Dataset: dataset_split (GitHub, hothivananh180206/doanAI). Classes: metal, organic, paper, plastic.

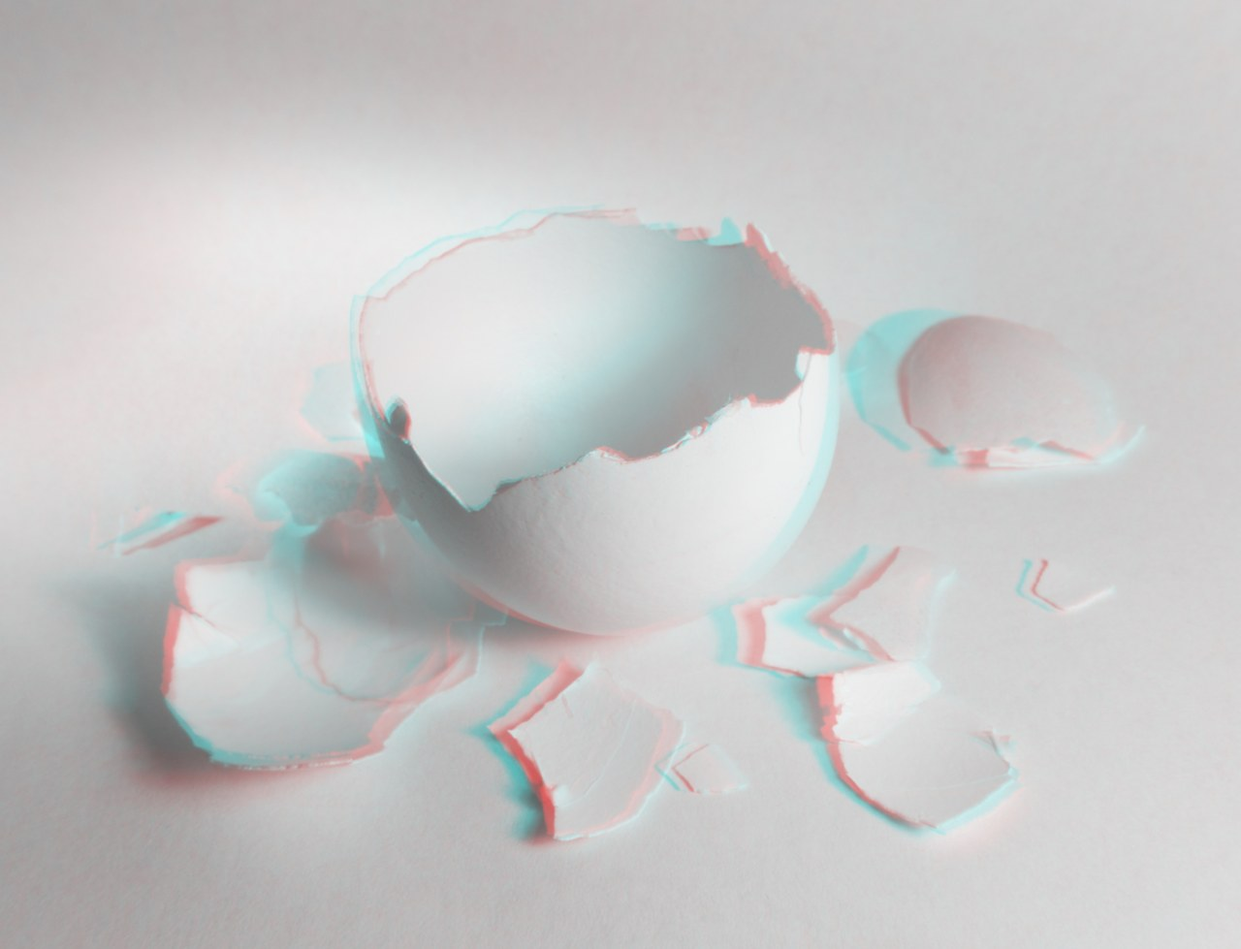
Label: organic

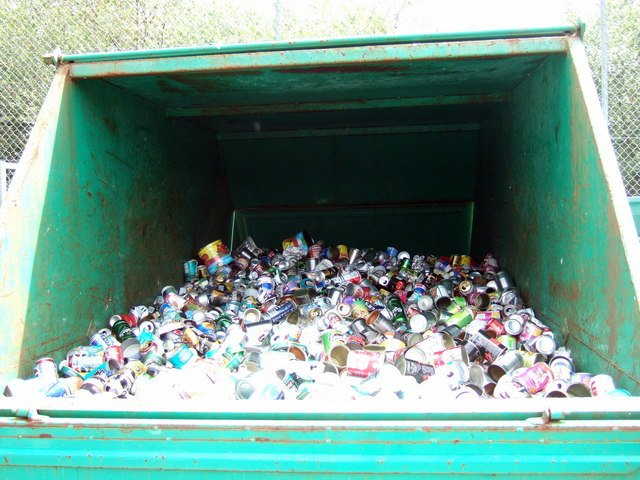
Label: metal

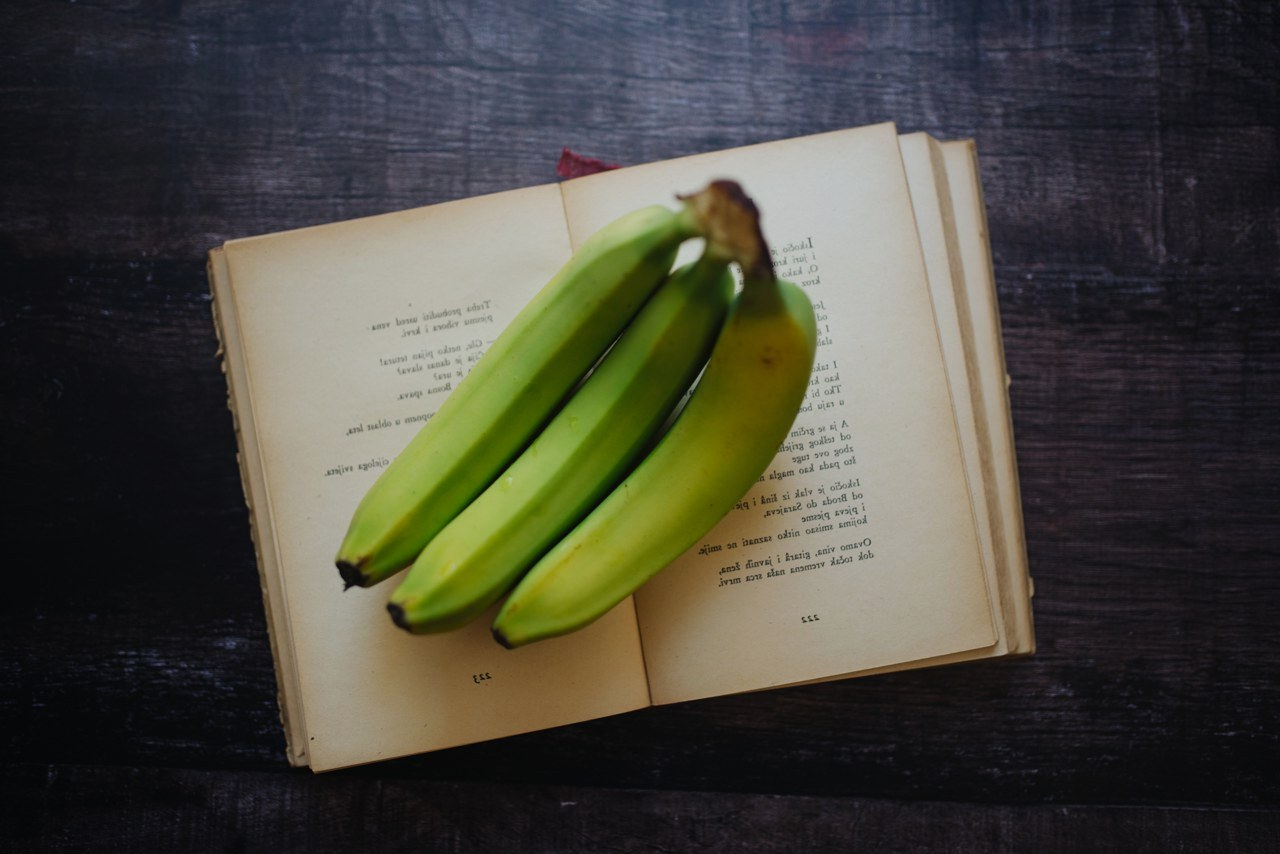
Label: organic

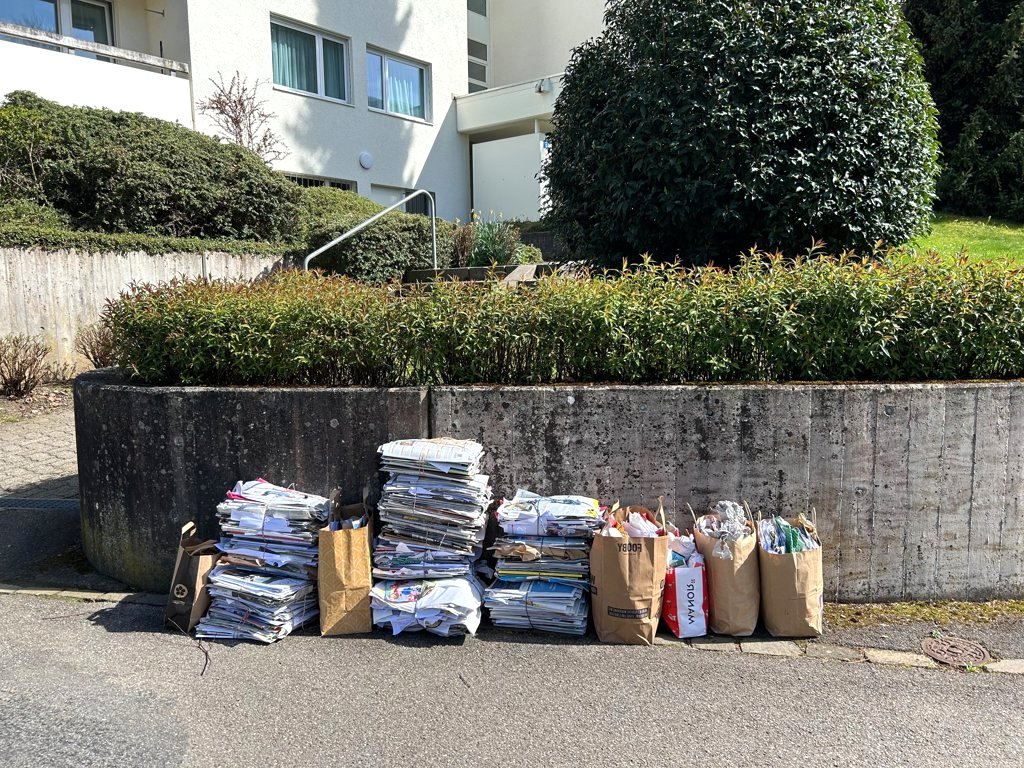
Label: paper

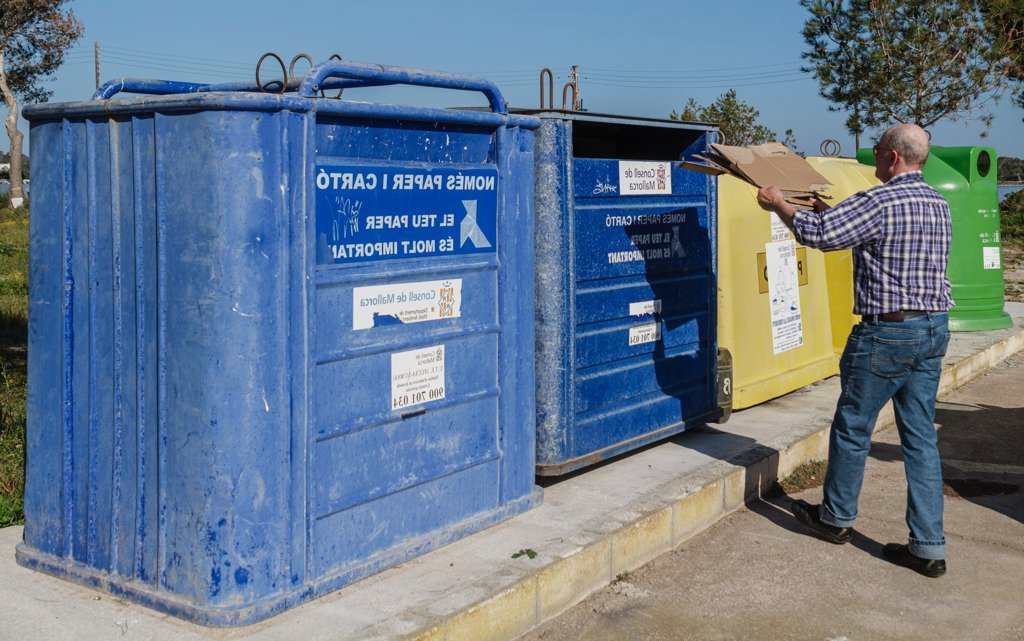
Label: paper

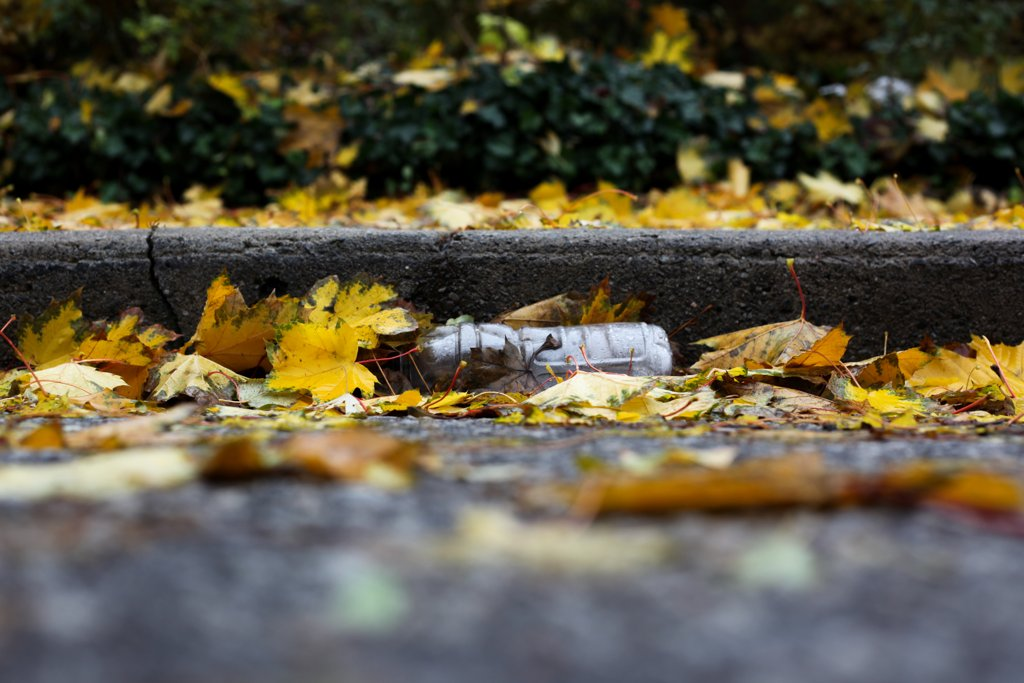
Label: plastic
